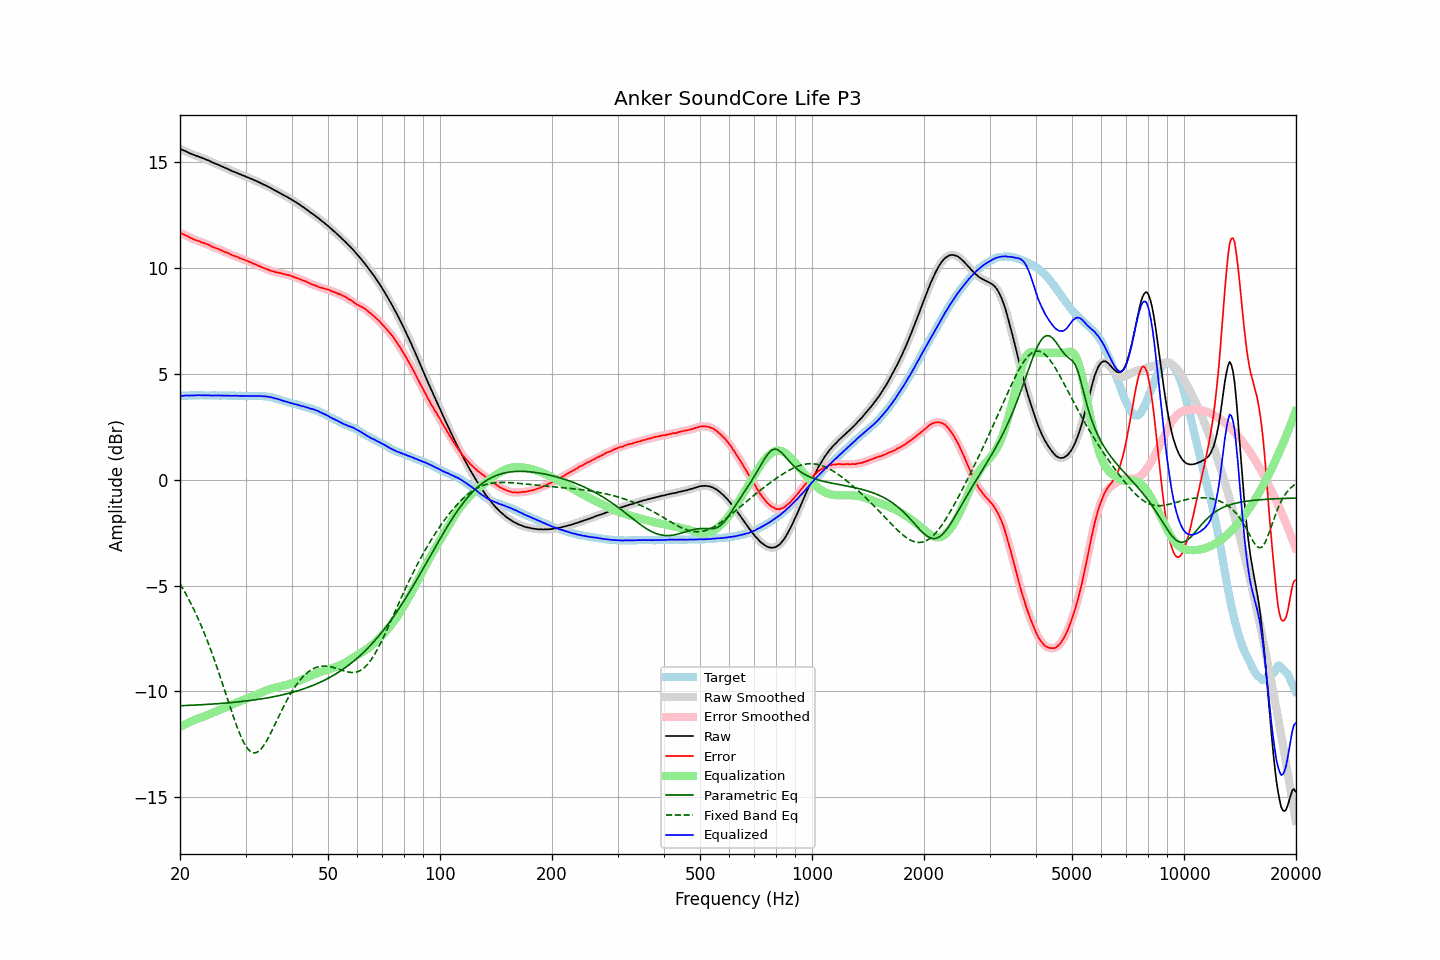

The file beside this chart, header and first rows:
frequency, raw, error, smoothed, error_smoothed, equalization, parametric_eq, fixed_band_eq, equalized_raw, equalized_smoothed, target
20.00, 15.65, 11.68, 15.64, 11.68, -11.69, -10.68, -4.92, 3.96, 3.96, 3.97
20.20, 15.61, 11.64, 15.61, 11.64, -11.65, -10.68, -5.04, 3.96, 3.97, 3.96
20.40, 15.58, 11.60, 15.58, 11.61, -11.61, -10.68, -5.17, 3.97, 3.97, 3.97
20.61, 15.55, 11.57, 15.55, 11.57, -11.57, -10.68, -5.31, 3.98, 3.98, 3.97
20.81, 15.52, 11.54, 15.51, 11.54, -11.53, -10.67, -5.44, 3.99, 3.98, 3.97
21.02, 15.48, 11.50, 15.48, 11.50, -11.49, -10.67, -5.59, 3.98, 3.98, 3.97
21.23, 15.44, 11.45, 15.44, 11.46, -11.46, -10.66, -5.73, 3.98, 3.98, 3.98
21.44, 15.41, 11.41, 15.41, 11.42, -11.42, -10.66, -5.88, 3.98, 3.98, 3.99
21.66, 15.38, 11.39, 15.37, 11.38, -11.39, -10.66, -6.03, 3.99, 3.99, 3.99
21.87, 15.35, 11.35, 15.35, 11.35, -11.36, -10.65, -6.19, 3.99, 3.99, 4.00
22.09, 15.32, 11.33, 15.32, 11.33, -11.32, -10.65, -6.35, 3.99, 4.00, 3.99
22.31, 15.30, 11.30, 15.29, 11.30, -11.30, -10.65, -6.52, 4.00, 4.00, 4.00
22.54, 15.27, 11.28, 15.27, 11.27, -11.27, -10.64, -6.69, 4.00, 4.00, 3.99
22.76, 15.24, 11.24, 15.24, 11.24, -11.24, -10.64, -6.87, 3.99, 3.99, 4.00
22.99, 15.21, 11.21, 15.21, 11.21, -11.22, -10.63, -7.04, 3.99, 3.99, 4.00
23.22, 15.18, 11.19, 15.18, 11.19, -11.19, -10.63, -7.23, 3.99, 3.99, 3.99
23.45, 15.15, 11.16, 15.15, 11.16, -11.16, -10.62, -7.42, 3.99, 3.99, 3.99
23.69, 15.12, 11.13, 15.12, 11.13, -11.12, -10.62, -7.61, 3.99, 3.99, 3.99
23.92, 15.09, 11.10, 15.08, 11.10, -11.09, -10.62, -7.81, 3.99, 3.99, 3.98
24.16, 15.05, 11.06, 15.05, 11.06, -11.06, -10.61, -8.01, 3.99, 3.99, 3.98
24.40, 15.01, 11.01, 15.01, 11.02, -11.03, -10.61, -8.22, 3.98, 3.98, 3.99
24.65, 14.98, 10.99, 14.98, 10.99, -11.00, -10.60, -8.43, 3.98, 3.98, 3.99
24.89, 14.95, 10.96, 14.95, 10.96, -10.96, -10.59, -8.64, 3.98, 3.98, 3.99
25.14, 14.92, 10.94, 14.92, 10.93, -10.93, -10.59, -8.86, 3.99, 3.99, 3.98
25.39, 14.89, 10.91, 14.88, 10.90, -10.90, -10.58, -9.09, 3.99, 3.99, 3.98
25.65, 14.85, 10.87, 14.85, 10.87, -10.87, -10.58, -9.31, 3.98, 3.98, 3.98
25.91, 14.82, 10.84, 14.82, 10.84, -10.84, -10.57, -9.54, 3.98, 3.98, 3.98
26.16, 14.79, 10.80, 14.78, 10.80, -10.81, -10.57, -9.77, 3.98, 3.98, 3.99
26.43, 14.75, 10.76, 14.75, 10.77, -10.77, -10.56, -10.00, 3.97, 3.98, 3.98
26.69, 14.72, 10.74, 14.72, 10.74, -10.74, -10.55, -10.23, 3.98, 3.98, 3.97
26.96, 14.69, 10.72, 14.68, 10.71, -10.71, -10.55, -10.47, 3.98, 3.98, 3.97
27.23, 14.65, 10.68, 14.65, 10.68, -10.67, -10.54, -10.70, 3.97, 3.97, 3.97
27.50, 14.61, 10.64, 14.61, 10.64, -10.64, -10.53, -10.93, 3.97, 3.97, 3.97
27.77, 14.58, 10.60, 14.58, 10.60, -10.61, -10.53, -11.15, 3.97, 3.97, 3.98
28.05, 14.56, 10.58, 14.55, 10.58, -10.58, -10.52, -11.37, 3.98, 3.97, 3.98
28.33, 14.52, 10.55, 14.52, 10.55, -10.55, -10.51, -11.58, 3.97, 3.97, 3.96
28.62, 14.49, 10.52, 14.49, 10.52, -10.52, -10.50, -11.79, 3.97, 3.97, 3.96
28.90, 14.45, 10.47, 14.45, 10.48, -10.49, -10.49, -11.98, 3.96, 3.96, 3.97
29.19, 14.43, 10.46, 14.42, 10.46, -10.46, -10.49, -12.16, 3.97, 3.96, 3.97
29.48, 14.39, 10.43, 14.39, 10.43, -10.43, -10.48, -12.32, 3.96, 3.96, 3.96
29.78, 14.37, 10.41, 14.36, 10.40, -10.40, -10.47, -12.47, 3.97, 3.96, 3.96
30.08, 14.33, 10.36, 14.33, 10.37, -10.37, -10.46, -12.59, 3.96, 3.96, 3.96
30.38, 14.30, 10.34, 14.30, 10.34, -10.34, -10.45, -12.71, 3.96, 3.96, 3.95
30.68, 14.27, 10.31, 14.27, 10.31, -10.31, -10.44, -12.79, 3.96, 3.96, 3.96
30.99, 14.24, 10.28, 14.24, 10.28, -10.28, -10.43, -12.86, 3.96, 3.96, 3.96
31.30, 14.21, 10.25, 14.20, 10.24, -10.25, -10.42, -12.89, 3.96, 3.96, 3.96
31.61, 14.17, 10.20, 14.17, 10.21, -10.21, -10.41, -12.92, 3.95, 3.96, 3.96
31.93, 14.14, 10.19, 14.14, 10.18, -10.18, -10.40, -12.90, 3.96, 3.96, 3.95
32.24, 14.11, 10.15, 14.10, 10.15, -10.14, -10.39, -12.88, 3.96, 3.96, 3.96
32.57, 14.07, 10.11, 14.07, 10.11, -10.11, -10.38, -12.83, 3.96, 3.96, 3.96
32.89, 14.04, 10.08, 14.03, 10.08, -10.08, -10.37, -12.76, 3.96, 3.96, 3.95
33.22, 14.00, 10.04, 14.00, 10.04, -10.05, -10.36, -12.67, 3.95, 3.95, 3.95
33.55, 13.96, 10.01, 13.96, 10.01, -10.01, -10.34, -12.57, 3.94, 3.95, 3.95
33.89, 13.93, 9.98, 13.92, 9.98, -9.98, -10.33, -12.45, 3.94, 3.94, 3.95
34.23, 13.89, 9.95, 13.89, 9.95, -9.95, -10.32, -12.33, 3.93, 3.93, 3.93
34.57, 13.85, 9.93, 13.85, 9.92, -9.92, -10.30, -12.19, 3.92, 3.92, 3.92
34.92, 13.81, 9.90, 13.81, 9.90, -9.90, -10.29, -12.04, 3.91, 3.91, 3.91
35.27, 13.77, 9.86, 13.77, 9.87, -9.87, -10.28, -11.89, 3.89, 3.89, 3.90
35.62, 13.73, 9.86, 13.72, 9.85, -9.85, -10.26, -11.74, 3.88, 3.87, 3.87
35.97, 13.68, 9.82, 13.68, 9.83, -9.83, -10.25, -11.58, 3.85, 3.85, 3.86
... 635 more rows
